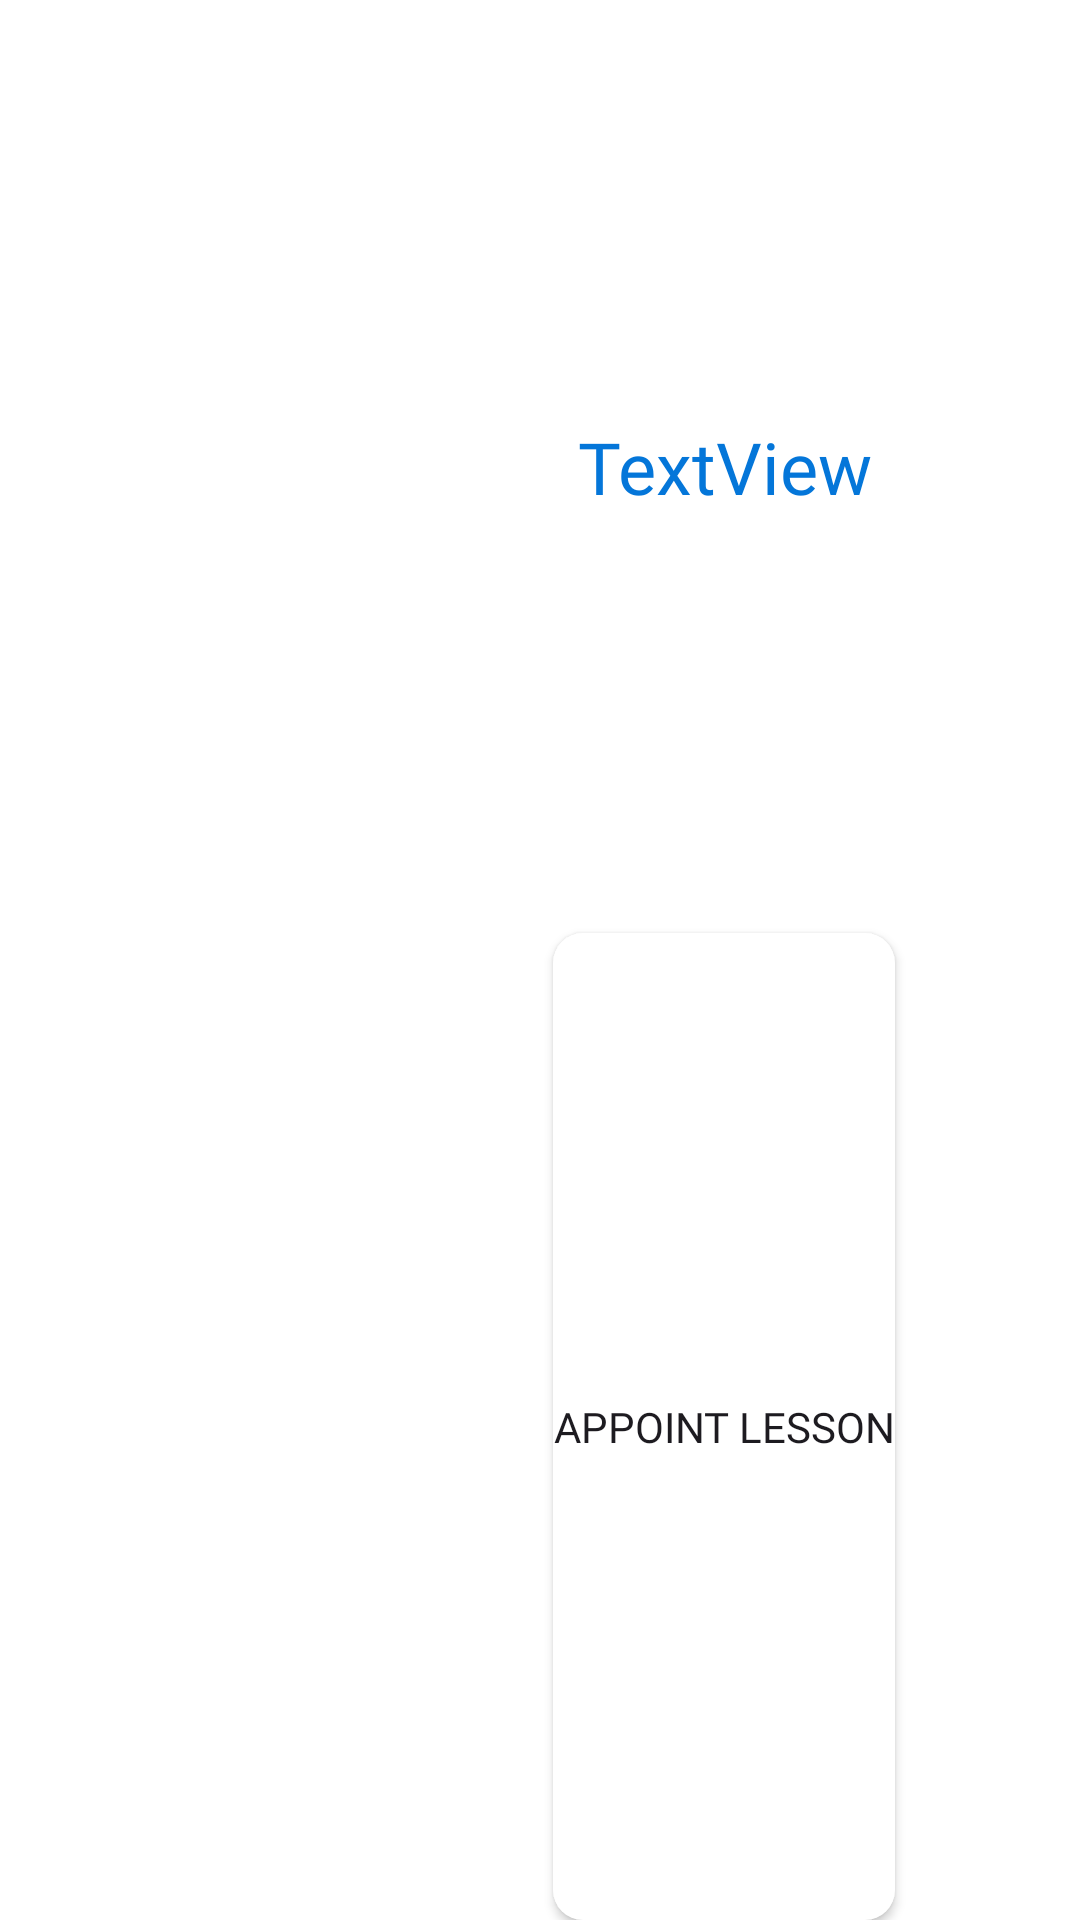

Produce the Android XML layout that renders to this screen, including the resource entries it uses.
<!-- AndroidManifest.xml: application theme Theme.Driveit -->
<!-- res/layout/list_pupils.xml -->
<?xml version="1.0" encoding="utf-8"?>
<LinearLayout xmlns:android="http://schemas.android.com/apk/res/android"
    xmlns:app="http://schemas.android.com/apk/res-auto"
    xmlns:tools="http://schemas.android.com/tools"
    android:layout_width="match_parent"
    android:layout_height="wrap_content"
    android:background="@color/white">

    <ImageView
        android:id="@+id/pupilPicAdapter"
        android:layout_width="wrap_content"
        android:layout_height="wrap_content"
        android:layout_weight="1"
        tools:srcCompat="@tools:sample/avatars" />

    <LinearLayout
        android:layout_width="wrap_content"
        android:layout_height="match_parent"
        android:layout_weight="1"
        android:orientation="vertical">

        <TextView
            android:id="@+id/pupilNameAdapter"
            android:layout_width="wrap_content"
            android:layout_height="wrap_content"
            android:layout_gravity="center"
            android:gravity="center"
            android:textSize="24dp"
            android:layout_weight="1"
            android:fontFamily="@font/poppins"
            android:text="TextView"
            android:textColor="@color/mainColor" />

        <Button
            android:id="@+id/appointLessonBtnAdapter"
            android:layout_width="wrap_content"
            android:layout_height="wrap_content"
            android:layout_weight="1"
            android:layout_gravity="center"
            android:background="@drawable/custombutton"
            android:fontFamily="@font/poppins_semibold"
            android:text="Appoint Lesson" />
    </LinearLayout>

</LinearLayout>
<!-- resources referenced by this layout -->
<resources>
  <color name="mainColor">#0476D9</color>
  <color name="white">#FFFFFFFF</color>
  <!-- drawable custombutton (drawable) -->
  <?xml version="1.0" encoding="utf-8"?>
  <layer-list  xmlns:android="http://schemas.android.com/apk/res/android">
      <item>
          <shape android:shape="rectangle">
              <solid android:color="@color/white"/>
              <corners android:radius="10dp"/>
              <size android:width="100dp" android:height="50dp"/>
          </shape>
      </item>
  </layer-list>
  <style name="Theme.Driveit" parent="Base.Theme.Driveit" />
  <style name="Base.Theme.Driveit" parent="Theme.Material3.DayNight.NoActionBar">
          
           <item name="colorPrimary">#0476D9</item>
      </style>
</resources>
